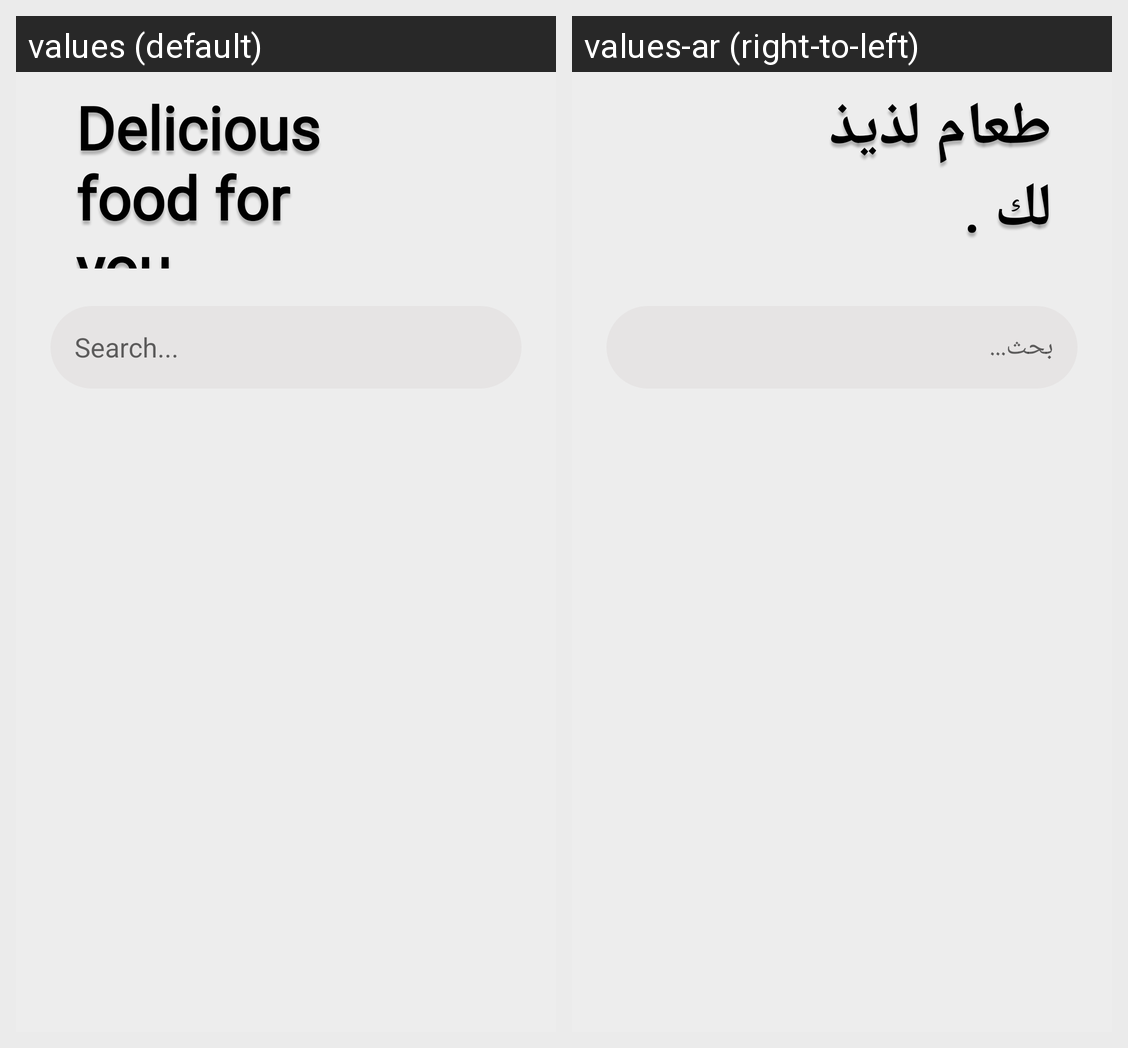

For this localized Android screen grid, give each drawn string resource with its value in every locale shown.
Android screen res/layout/fragment_text.xml rendered under 2 locales, left to right: values (default), values-ar (right-to-left). Device: Nexus 5 (rendered at 1080×1920; each locale shown at half size, 540×960, under a caption strip naming it); theme Theme.FoodApp.
Strings drawn on this screen, with the default value and each locale's value (text and hints the layout hard-codes, and strings that could not be matched under every locale, appear in the picture but are not listed):

str_delicious_food_for_you
  values: Delicious food for you
  values-ar: طعام لذيذ لك .

str_search
  values: Search...
  values-ar: بحث...
